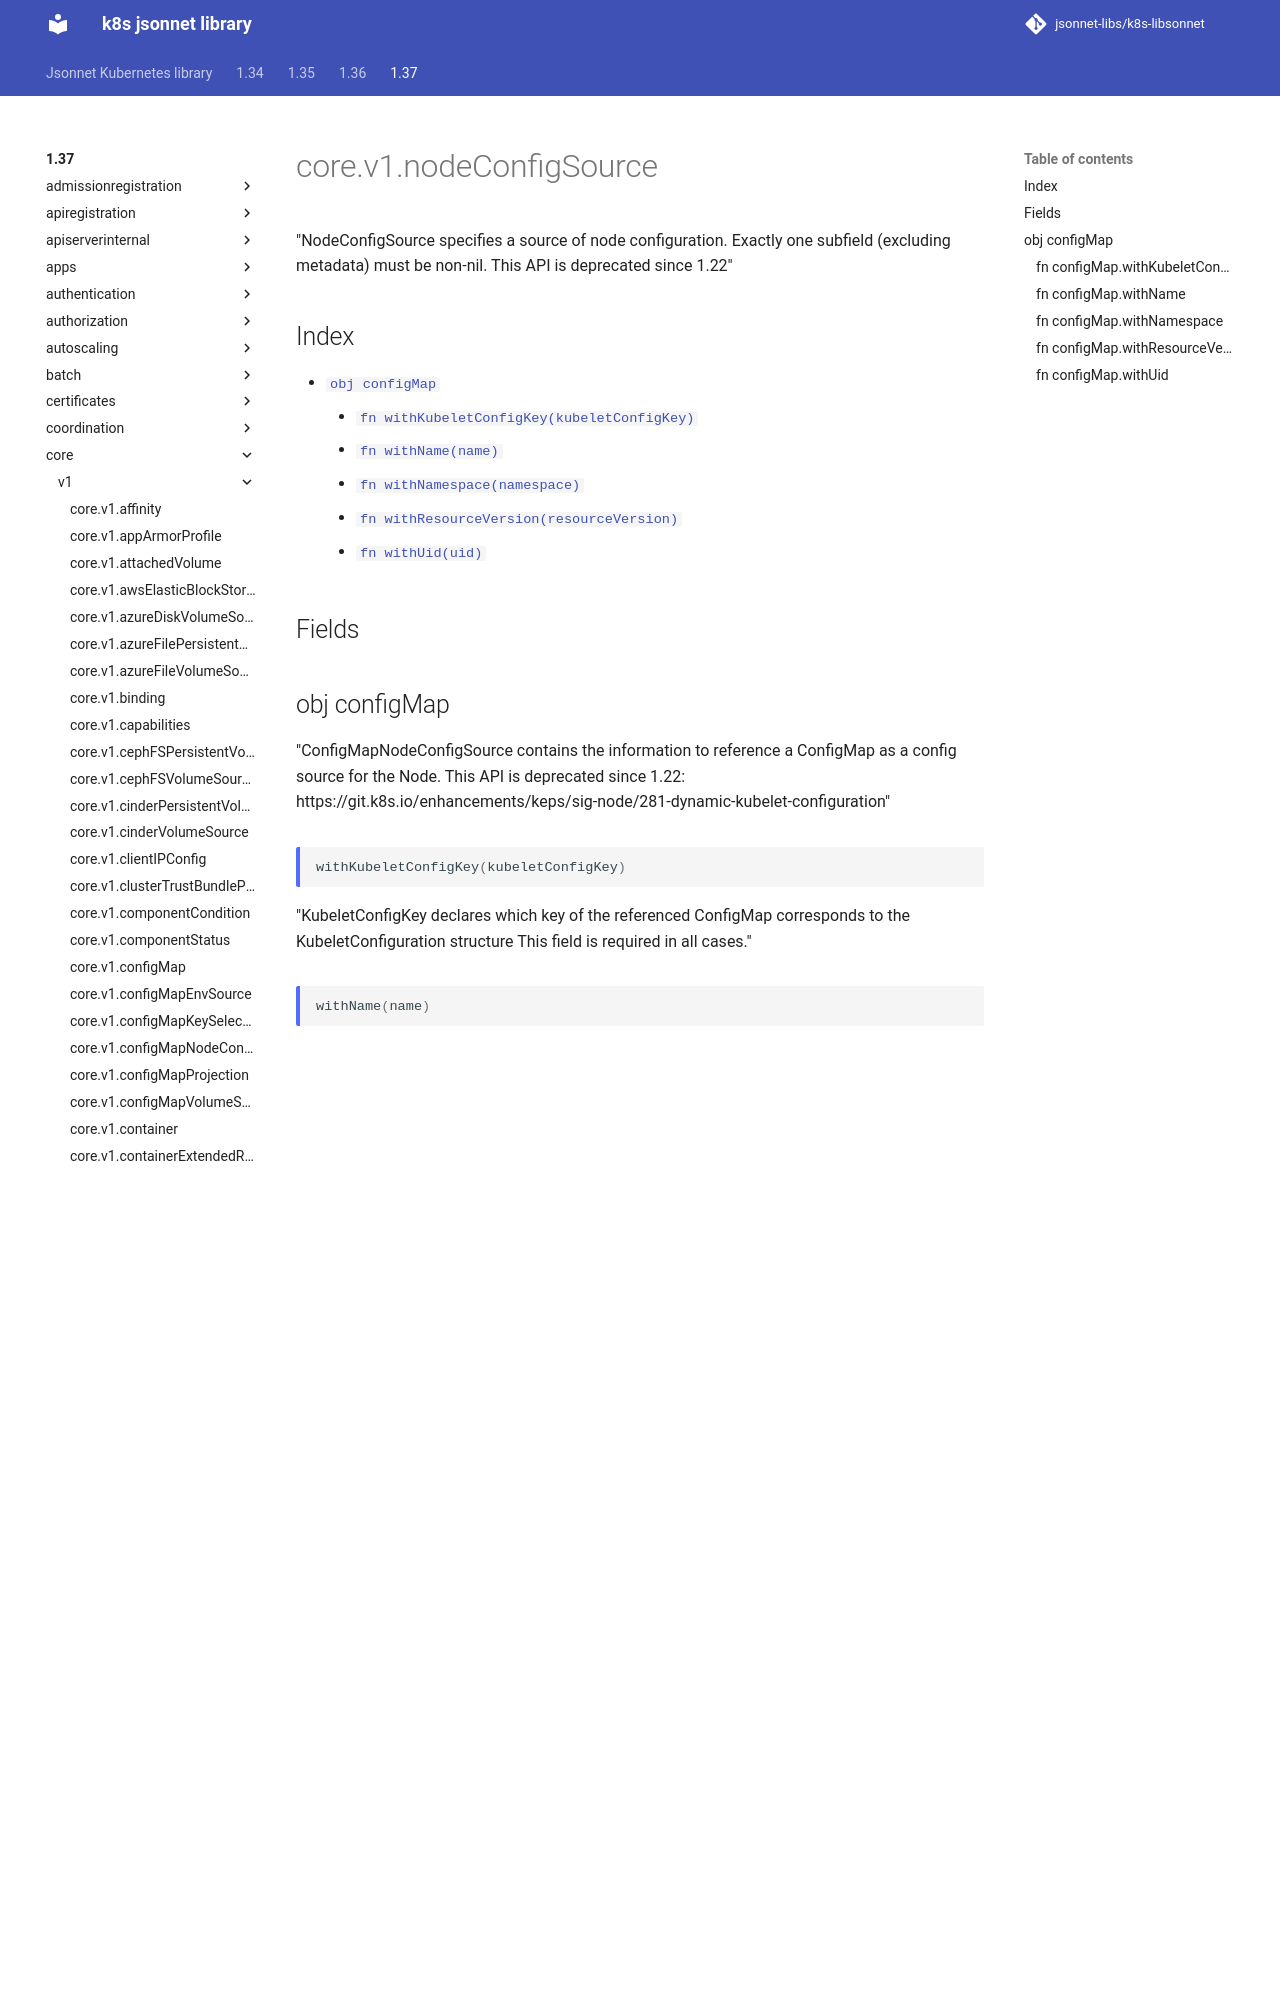

repository: jsonnet-libs/k8s-libsonnet · page: 1.37/core/v1/nodeConfigSource/index.html · generator: mkdocs

---
permalink: /1.37/core/v1/nodeConfigSource/
---

# core.v1.nodeConfigSource

"NodeConfigSource specifies a source of node configuration. Exactly one subfield (excluding metadata) must be non-nil. This API is deprecated since 1.22"
